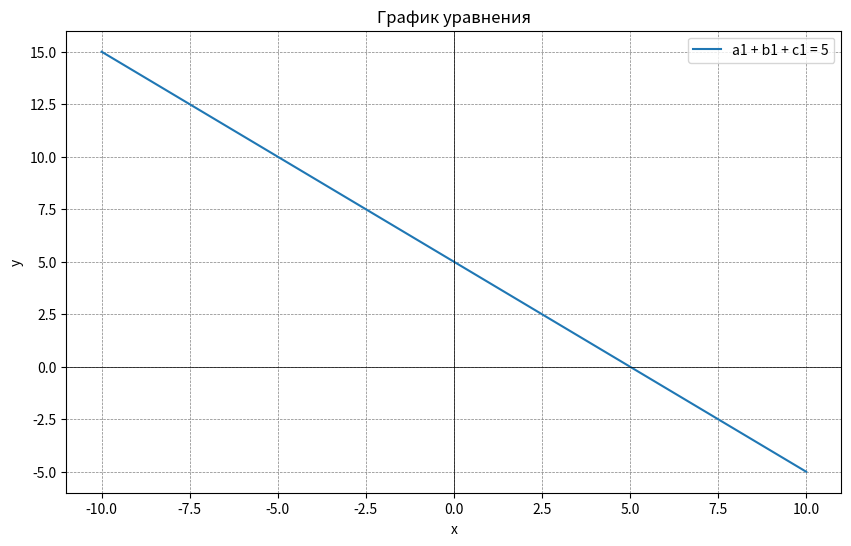

Generate this figure with matplotlib:
import numpy as np
import matplotlib.pyplot as plt

# Генерация случайных коэффициентов
np.random.seed(0)
n_attempts = 100

def random_coefficients():
    return np.random.uniform(-10, 10, size=(3, 3)), np.random.uniform(-10, 10, size=3)

def gauss_elimination(A, B):
    n = len(B)
    for i in range(n):
        max_row = np.argmax(np.abs(A[i:, i])) + i
        if A[max_row, i] == 0:
            raise np.linalg.LinAlgError("Матрица вырождена")
        A[[i, max_row]] = A[[max_row, i]]
        B[[i, max_row]] = B[[max_row, i]]
        for j in range(i+1, n):
            factor = A[j, i] / A[i, i]
            A[j, i:] -= factor * A[i, i:]
            B[j] -= factor * B[i]
    x = np.zeros(n)
    for i in range(n-1, -1, -1):
        x[i] = (B[i] - np.dot(A[i, i+1:], x[i+1:])) / A[i, i]
    return x

def gauss_jordan_elimination(A, B):
    n = len(B)
    M = np.hstack((A, B.reshape(-1, 1)))
    for i in range(n):
        max_row = np.argmax(np.abs(M[i:, i])) + i
        if M[max_row, i] == 0:
            raise np.linalg.LinAlgError("Матрица вырождена")
        M[[i, max_row]] = M[[max_row, i]]
        M[i] = M[i] / M[i, i]
        for j in range(n):
            if i != j:
                M[j] -= M[j, i] * M[i]
    return M[:, -1]

def gauss_seidel(A, B, x0, epsilon=0.1, max_iter=1000):
    n = len(B)
    x = x0.copy()
    for _ in range(max_iter):
        x_new = np.copy(x)
        for i in range(n):
            s1 = np.dot(A[i, :i], x_new[:i])
            s2 = np.dot(A[i, i+1:], x[i+1:])
            if A[i, i] == 0:
                raise np.linalg.LinAlgError("Нулевой элемент на диагонали")
            x_new[i] = (B[i] - s1 - s2) / A[i, i]
        if np.linalg.norm(x_new - x, ord=np.inf) < epsilon:
            return x_new
        x = x_new
    raise np.linalg.LinAlgError("Метод Гаусса-Зейделя не сошелся")

# Попытка генерации случайных коэффициентов
for attempt in range(n_attempts):
    try:
        A, B = random_coefficients()
        solution_gauss = gauss_elimination(A.copy(), B.copy())
        solution_jordan = gauss_jordan_elimination(A.copy(), B.copy())
        solution_seidel = gauss_seidel(A.copy(), B.copy(), np.zeros(3))
        break
    except np.linalg.LinAlgError:
        if attempt == n_attempts - 1:
            A = np.zeros((3, 3))
            B = np.zeros(3)
            for i in range(3):
                A[i, :] = list(map(float, input(f"Введите коэффициенты a{i+1}, b{i+1}, c{i+1}: ").split()))
                B[i] = float(input(f"Введите свободный член для уравнения {i+1}: "))
            solution_gauss = gauss_elimination(A.copy(), B.copy())
            solution_jordan = gauss_jordan_elimination(A.copy(), B.copy())
            solution_seidel = gauss_seidel(A.copy(), B.copy(), np.zeros(3))

# Решение с использованием библиотеки numpy
solution_numpy = np.linalg.solve(A, B)

# Вывод решений
print("Решение методом Гаусса:", solution_gauss)
print("Решение методом Гаусса-Жордана:", solution_jordan)
print("Решение методом Гаусса-Зейделя:", solution_seidel)
print("Решение с использованием numpy:", solution_numpy)

# Построение графика для одной из систем
x_values = np.linspace(-10, 10, 100)
y_values = 5 - x_values

plt.figure(figsize=(10, 6))
plt.plot(x_values, y_values, label="a1 + b1 + c1 = 5")
plt.axhline(0, color='black', linewidth=0.5)
plt.axvline(0, color='black', linewidth=0.5)
plt.grid(color='gray', linestyle='--', linewidth=0.5)
plt.legend()
plt.title("График уравнения")
plt.xlabel("x")
plt.ylabel("y")
plt.show()
